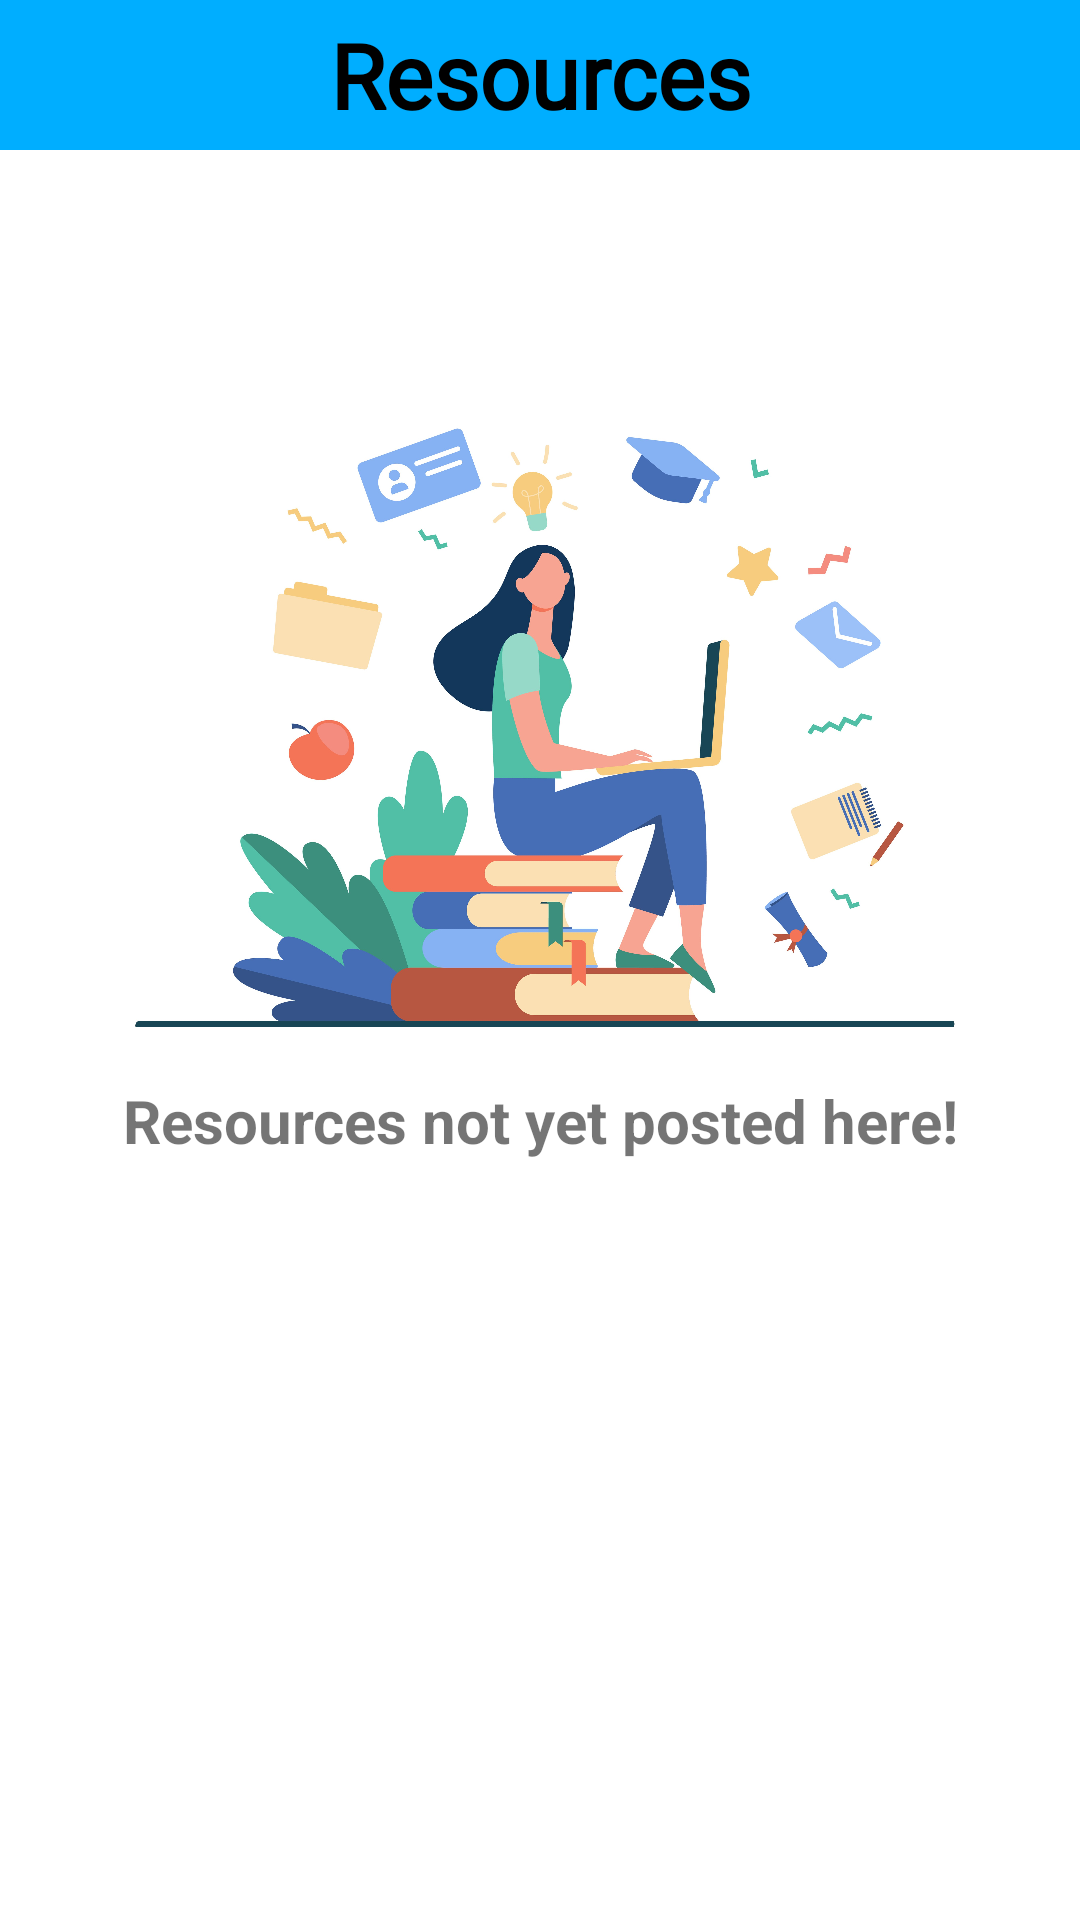

Reconstruct the res/layout file that produces this screen, plus the resources it refers to.
<!-- AndroidManifest.xml: application theme Theme.SIMS -->
<!-- res/layout/activity_resources_display.xml -->
<?xml version="1.0" encoding="utf-8"?>
<androidx.constraintlayout.widget.ConstraintLayout xmlns:android="http://schemas.android.com/apk/res/android"
    xmlns:app="http://schemas.android.com/apk/res-auto"
    xmlns:tools="http://schemas.android.com/tools"
    android:layout_width="match_parent"
    android:layout_height="match_parent"
    android:background="@color/white"
    tools:context=".ResourcesDisplay">


    <TextView
        android:id="@+id/resources_display_title"
        android:layout_width="match_parent"
        android:layout_height="50dp"
        android:background="@color/blue"
        android:text="Resources"
        android:textAlignment="center"
        android:gravity="center"
        android:textSize="30sp"
        android:fontFamily="@font/amaranth"
        android:textStyle="bold"
        android:textColor="@color/black"
        app:layout_constraintTop_toTopOf="parent"
        app:layout_constraintLeft_toLeftOf="parent"
        app:layout_constraintRight_toRightOf="parent"/>


    <ImageView
        android:id="@+id/resources_image"
        android:layout_marginTop="100dp"
        android:layout_width="280dp"
        android:layout_height="280dp"
        app:layout_constraintLeft_toLeftOf="parent"
        app:layout_constraintRight_toRightOf="parent"
        app:layout_constraintTop_toTopOf="parent"
        android:layout_marginStart="50dp"
        android:layout_marginEnd="50dp"
        android:layout_marginBottom="300dp"
        android:src="@drawable/resources"
        />

    <TextView
        android:id="@+id/image_text"
        android:layout_width="wrap_content"
        android:layout_height="wrap_content"
        android:text="Resources not yet posted here!"
        android:textSize="20sp"
        android:textStyle="bold"
        app:layout_constraintTop_toBottomOf="@id/resources_display_title"
        app:layout_constraintLeft_toLeftOf="parent"
        app:layout_constraintRight_toRightOf="parent"
        android:layout_marginTop="310dp"
        />

    <ListView
        android:id="@+id/resources_display_listview"
        android:layout_width="match_parent"
        android:layout_height="match_parent"
        app:layout_constraintTop_toBottomOf="@id/resources_display_title"
        app:layout_constraintLeft_toLeftOf="parent"
        app:layout_constraintRight_toRightOf="parent"
        android:layout_marginTop="50dp"
        />

</androidx.constraintlayout.widget.ConstraintLayout>
<!-- resources referenced by this layout -->
<resources>
  <color name="black">#FF000000</color>
  <color name="blue">#FF00AEFF</color>
  <color name="white">#FFFFFFFF</color>
  <!-- drawable resources: jpg bitmap (drawable-v24, 490163 bytes) -->
  <style name="Theme.SIMS" parent="Theme.AppCompat.Light.NoActionBar">
          
          <item name="colorPrimary">@color/purple_500</item>
          <item name="colorPrimaryVariant">@color/purple_700</item>
          <item name="colorOnPrimary">@color/white</item>
          
          <item name="colorSecondary">@color/teal_200</item>
          <item name="colorSecondaryVariant">@color/teal_700</item>
          <item name="colorOnSecondary">@color/black</item>
          
          <item name="android:statusBarColor" tools:targetApi="l">?attr/colorPrimaryVariant</item>
          
      </style>
  <color name="purple_500">#FF6200EE</color>
  <color name="purple_700">#0099FF</color>
  <color name="teal_200">#FF03DAC5</color>
  <color name="teal_700">#FF018786</color>
</resources>
